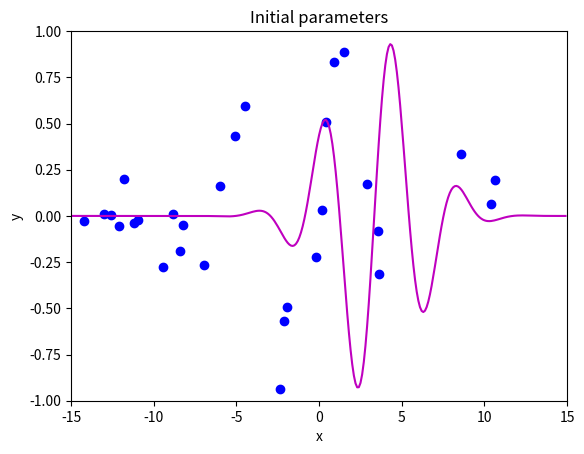
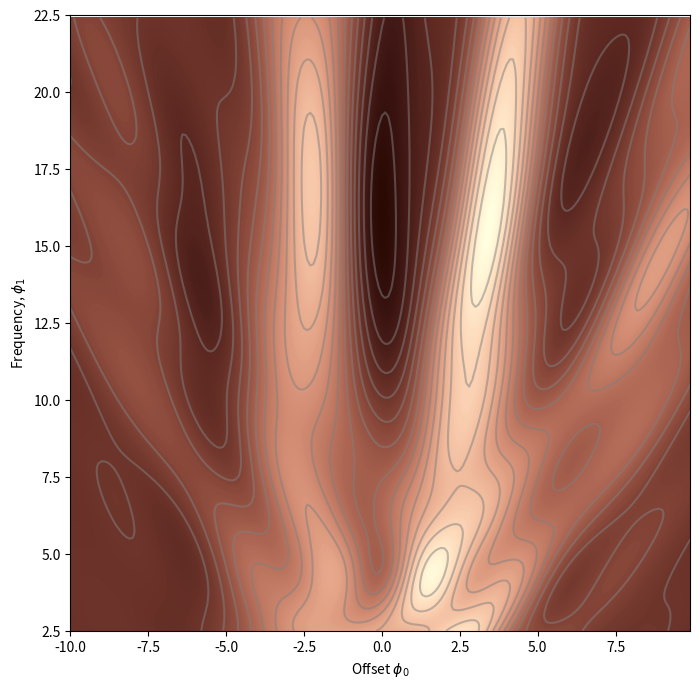
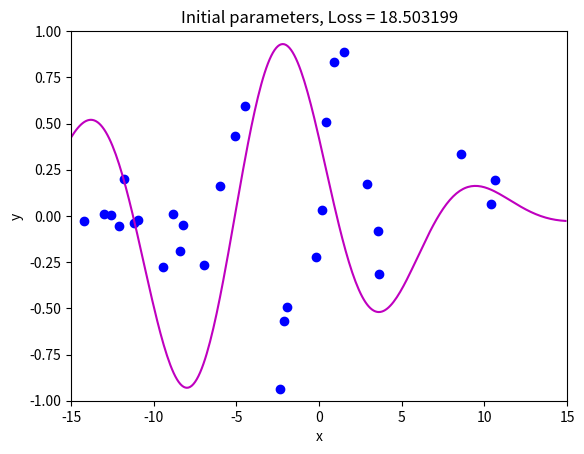
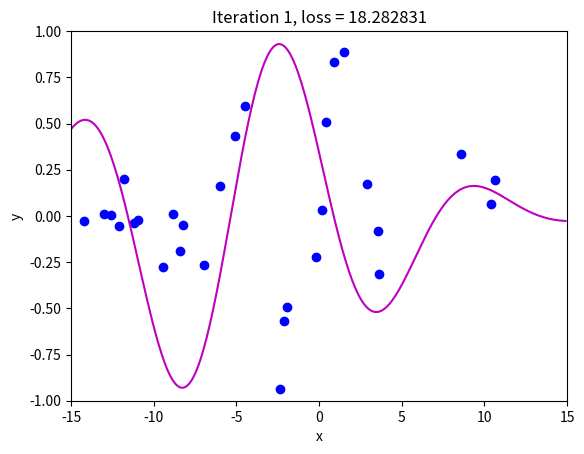
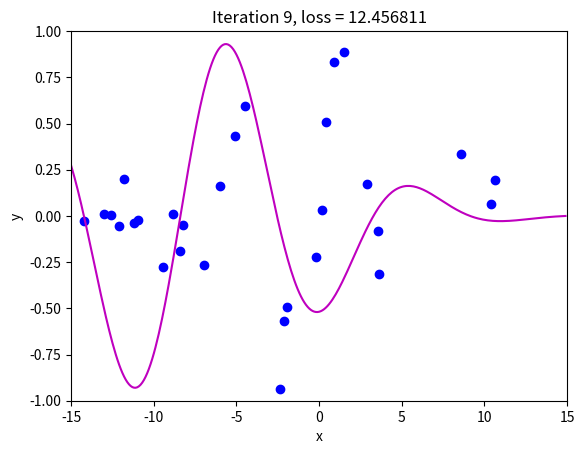
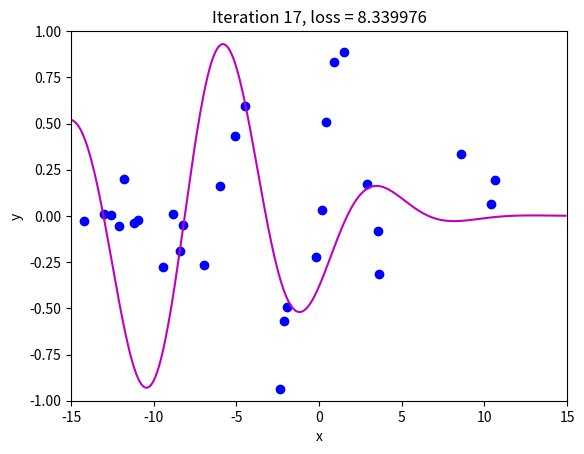
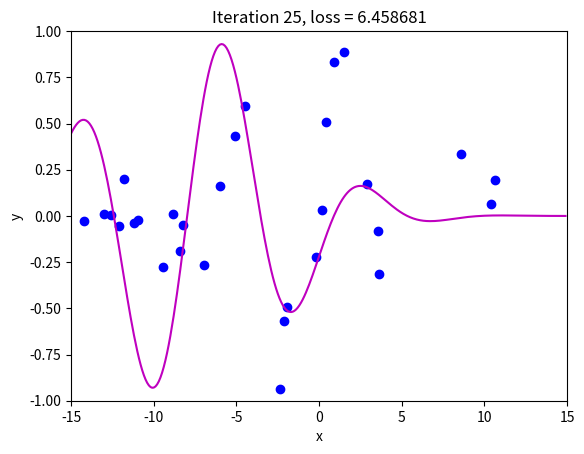
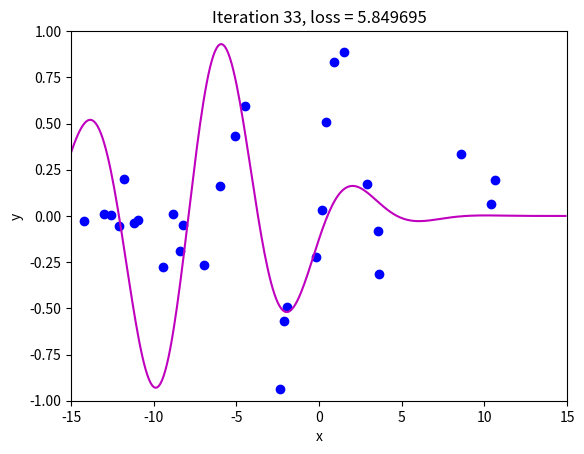
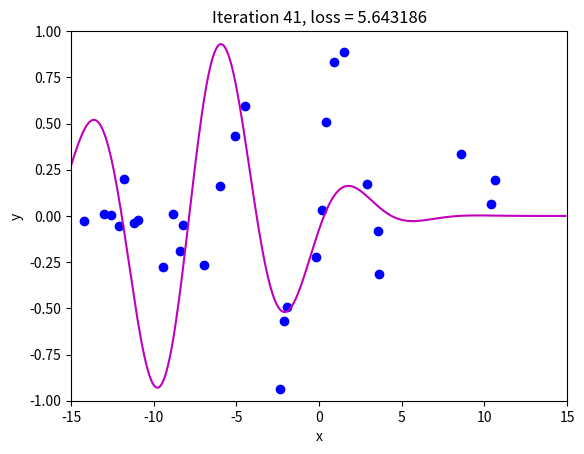
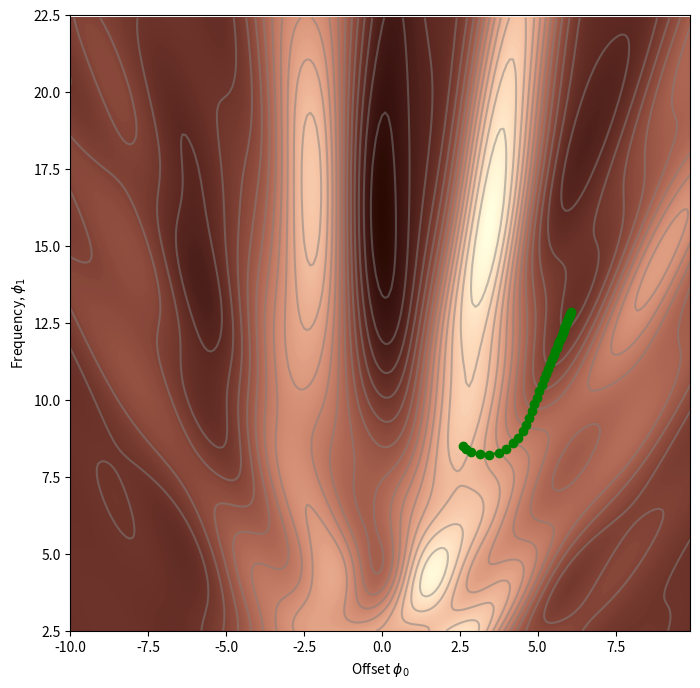
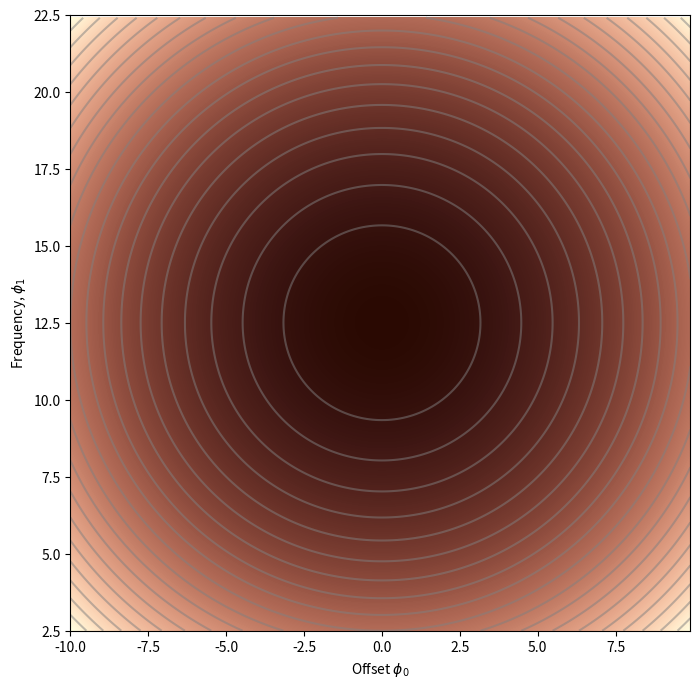
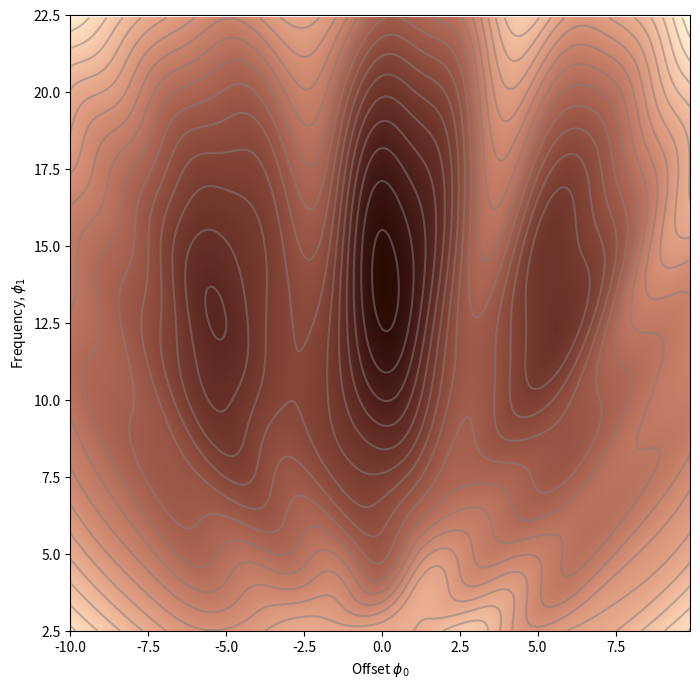
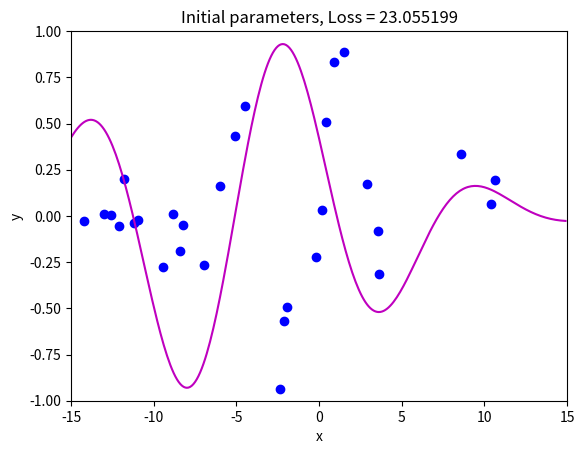
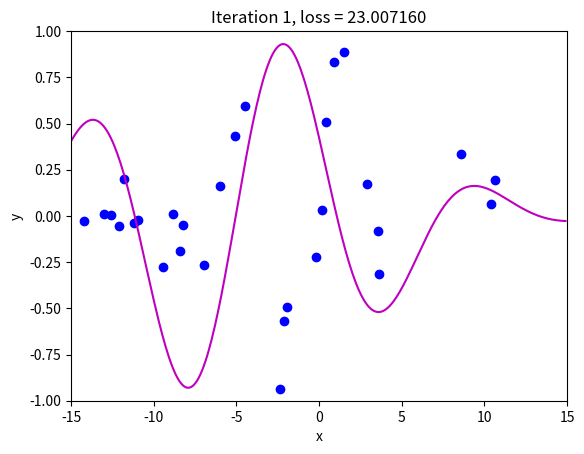
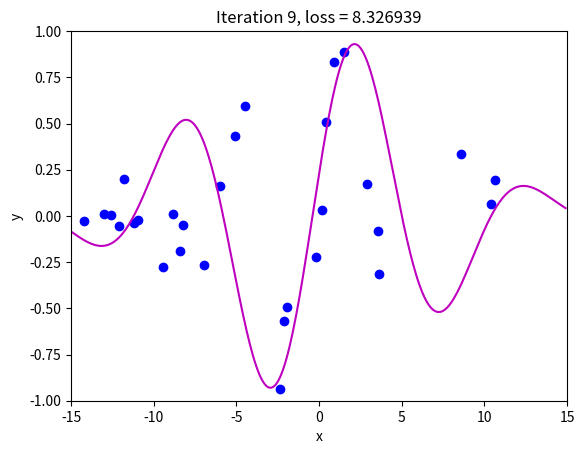
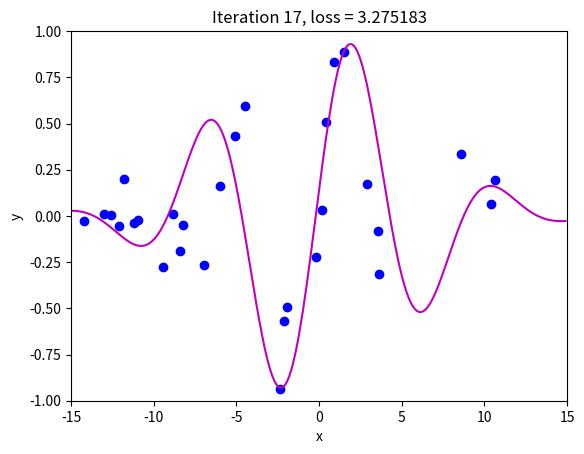

Write the Python code that produced these figures, in order.
# import libraries
import numpy as np
import matplotlib.pyplot as plt
from matplotlib import cm
from matplotlib.colors import ListedColormap

# Let's create our training data 30 pairs {x_i, y_i}
# We'll try to fit the Gabor model to these data
data = np.array([[-1.920e+00,-1.422e+01,1.490e+00,-1.940e+00,-2.389e+00,-5.090e+00,
                 -8.861e+00,3.578e+00,-6.010e+00,-6.995e+00,3.634e+00,8.743e-01,
                 -1.096e+01,4.073e-01,-9.467e+00,8.560e+00,1.062e+01,-1.729e-01,
                  1.040e+01,-1.261e+01,1.574e-01,-1.304e+01,-2.156e+00,-1.210e+01,
                 -1.119e+01,2.902e+00,-8.220e+00,-1.179e+01,-8.391e+00,-4.505e+00],
                  [-1.051e+00,-2.482e-02,8.896e-01,-4.943e-01,-9.371e-01,4.306e-01,
                  9.577e-03,-7.944e-02 ,1.624e-01,-2.682e-01,-3.129e-01,8.303e-01,
                  -2.365e-02,5.098e-01,-2.777e-01,3.367e-01,1.927e-01,-2.222e-01,
                  6.352e-02,6.888e-03,3.224e-02,1.091e-02,-5.706e-01,-5.258e-02,
                  -3.666e-02,1.709e-01,-4.805e-02,2.008e-01,-1.904e-01,5.952e-01]])

# Gabor model definition
def model(phi,x):
  sin_component = np.sin(phi[0] + 0.06 * phi[1] * x)
  gauss_component = np.exp(-(phi[0] + 0.06 * phi[1] * x) * (phi[0] + 0.06 * phi[1] * x) / 32)
  y_pred= sin_component * gauss_component
  return y_pred

# Draw model
def draw_model(data,model,phi,title=None):
  x_model = np.arange(-15,15,0.1)
  y_model = model(phi,x_model)

  fix, ax = plt.subplots()
  ax.plot(data[0,:],data[1,:],'bo')
  ax.plot(x_model,y_model,'m-')
  ax.set_xlim([-15,15]);ax.set_ylim([-1,1])
  ax.set_xlabel('x'); ax.set_ylabel('y')
  if title is not None:
    ax.set_title(title)
  plt.show()

# Initialize the parameters and draw the model
phi = np.zeros((2,1))
phi[0] =  -5     # Horizontal offset
phi[1] =  25     # Frequency
draw_model(data,model,phi, "Initial parameters")

def compute_loss(data_x, data_y, model, phi):
  pred_y = model(phi, data_x)
  loss = np.sum((pred_y-data_y)*(pred_y-data_y))
  return loss

# Define pretty colormap
my_colormap_vals_hex =('2a0902', '2b0a03', '2c0b04', '2d0c05', '2e0c06', '2f0d07', '300d08', '310e09', '320f0a', '330f0b', '34100b', '35110c', '36110d', '37120e', '38120f', '39130f', '3a1410', '3b1411', '3c1511', '3d1612', '3e1613', '3f1713', '401714', '411814', '421915', '431915', '451a16', '461b16', '471b17', '481c17', '491d18', '4a1d18', '4b1e19', '4c1f19', '4d1f1a', '4e201b', '50211b', '51211c', '52221c', '53231d', '54231d', '55241e', '56251e', '57261f', '58261f', '592720', '5b2821', '5c2821', '5d2922', '5e2a22', '5f2b23', '602b23', '612c24', '622d25', '632e25', '652e26', '662f26', '673027', '683027', '693128', '6a3229', '6b3329', '6c342a', '6d342a', '6f352b', '70362c', '71372c', '72372d', '73382e', '74392e', '753a2f', '763a2f', '773b30', '783c31', '7a3d31', '7b3e32', '7c3e33', '7d3f33', '7e4034', '7f4134', '804235', '814236', '824336', '834437', '854538', '864638', '874739', '88473a', '89483a', '8a493b', '8b4a3c', '8c4b3c', '8d4c3d', '8e4c3e', '8f4d3f', '904e3f', '924f40', '935041', '945141', '955242', '965343', '975343', '985444', '995545', '9a5646', '9b5746', '9c5847', '9d5948', '9e5a49', '9f5a49', 'a05b4a', 'a15c4b', 'a35d4b', 'a45e4c', 'a55f4d', 'a6604e', 'a7614e', 'a8624f', 'a96350', 'aa6451', 'ab6552', 'ac6552', 'ad6653', 'ae6754', 'af6855', 'b06955', 'b16a56', 'b26b57', 'b36c58', 'b46d59', 'b56e59', 'b66f5a', 'b7705b', 'b8715c', 'b9725d', 'ba735d', 'bb745e', 'bc755f', 'bd7660', 'be7761', 'bf7862', 'c07962', 'c17a63', 'c27b64', 'c27c65', 'c37d66', 'c47e67', 'c57f68', 'c68068', 'c78169', 'c8826a', 'c9836b', 'ca846c', 'cb856d', 'cc866e', 'cd876f', 'ce886f', 'ce8970', 'cf8a71', 'd08b72', 'd18c73', 'd28d74', 'd38e75', 'd48f76', 'd59077', 'd59178', 'd69279', 'd7937a', 'd8957b', 'd9967b', 'da977c', 'da987d', 'db997e', 'dc9a7f', 'dd9b80', 'de9c81', 'de9d82', 'df9e83', 'e09f84', 'e1a185', 'e2a286', 'e2a387', 'e3a488', 'e4a589', 'e5a68a', 'e5a78b', 'e6a88c', 'e7aa8d', 'e7ab8e', 'e8ac8f', 'e9ad90', 'eaae91', 'eaaf92', 'ebb093', 'ecb295', 'ecb396', 'edb497', 'eeb598', 'eeb699', 'efb79a', 'efb99b', 'f0ba9c', 'f1bb9d', 'f1bc9e', 'f2bd9f', 'f2bfa1', 'f3c0a2', 'f3c1a3', 'f4c2a4', 'f5c3a5', 'f5c5a6', 'f6c6a7', 'f6c7a8', 'f7c8aa', 'f7c9ab', 'f8cbac', 'f8ccad', 'f8cdae', 'f9ceb0', 'f9d0b1', 'fad1b2', 'fad2b3', 'fbd3b4', 'fbd5b6', 'fbd6b7', 'fcd7b8', 'fcd8b9', 'fcdaba', 'fddbbc', 'fddcbd', 'fddebe', 'fddfbf', 'fee0c1', 'fee1c2', 'fee3c3', 'fee4c5', 'ffe5c6', 'ffe7c7', 'ffe8c9', 'ffe9ca', 'ffebcb', 'ffeccd', 'ffedce', 'ffefcf', 'fff0d1', 'fff2d2', 'fff3d3', 'fff4d5', 'fff6d6', 'fff7d8', 'fff8d9', 'fffada', 'fffbdc', 'fffcdd', 'fffedf', 'ffffe0')
my_colormap_vals_dec = np.array([int(element,base=16) for element in my_colormap_vals_hex])
r = np.floor(my_colormap_vals_dec/(256*256))
g = np.floor((my_colormap_vals_dec - r *256 *256)/256)
b = np.floor(my_colormap_vals_dec - r * 256 *256 - g * 256)
my_colormap = ListedColormap(np.vstack((r,g,b)).transpose()/255.0)

def draw_loss_function(compute_loss, data,  model, my_colormap, phi_iters = None):

  # Make grid of offset/frequency values to plot
  offsets_mesh, freqs_mesh = np.meshgrid(np.arange(-10,10.0,0.1), np.arange(2.5,22.5,0.1))
  loss_mesh = np.zeros_like(freqs_mesh)
  # Compute loss for every set of parameters
  for idslope, slope in np.ndenumerate(freqs_mesh):
     loss_mesh[idslope] = compute_loss(data[0,:], data[1,:], model, np.array([[offsets_mesh[idslope]], [slope]]))

  fig,ax = plt.subplots()
  fig.set_size_inches(8,8)
  ax.contourf(offsets_mesh,freqs_mesh,loss_mesh,256,cmap=my_colormap)
  ax.contour(offsets_mesh,freqs_mesh,loss_mesh,20,colors=['#80808080'])
  if phi_iters is not None:
    ax.plot(phi_iters[0,:], phi_iters[1,:],'go-')
  ax.set_ylim([2.5,22.5])
  ax.set_xlabel('Offset $\phi_{0}$'); ax.set_ylabel('Frequency, $\phi_{1}$')
  plt.show()

draw_loss_function(compute_loss, data, model, my_colormap)

# These came from writing out the expression for the sum of squares loss and taking the
# derivative with respect to phi0 and phi1. It was a lot of hassle to get it right!
def gabor_deriv_phi0(data_x,data_y,phi0, phi1):
    x = 0.06 * phi1 * data_x + phi0
    y = data_y
    cos_component = np.cos(x)
    sin_component = np.sin(x)
    gauss_component = np.exp(-0.5 * x *x / 16)
    deriv = cos_component * gauss_component - sin_component * gauss_component * x / 16
    deriv = 2* deriv * (sin_component * gauss_component - y)
    return np.sum(deriv)

def gabor_deriv_phi1(data_x, data_y,phi0, phi1):
    x = 0.06 * phi1 * data_x + phi0
    y = data_y
    cos_component = np.cos(x)
    sin_component = np.sin(x)
    gauss_component = np.exp(-0.5 * x *x / 16)
    deriv = 0.06 * data_x * cos_component * gauss_component - 0.06 * data_x*sin_component * gauss_component * x / 16
    deriv = 2*deriv * (sin_component * gauss_component - y)
    return np.sum(deriv)

def compute_gradient(data_x, data_y, phi):
    dl_dphi0 = gabor_deriv_phi0(data_x, data_y, phi[0],phi[1])
    dl_dphi1 = gabor_deriv_phi1(data_x, data_y, phi[0],phi[1])
    # Return the gradient
    return np.array([[dl_dphi0],[dl_dphi1]])

def gradient_descent_step(phi, data,  model):
  # Step 1:  Compute the gradient
  gradient = compute_gradient(data[0,:],data[1,:], phi)
  # Step 2:  Update the parameters -- note we want to search in the negative (downhill direction)
  alpha = 0.1
  phi = phi - alpha * gradient
  return phi

# Initialize the parameters
n_steps = 41
phi_all = np.zeros((2,n_steps+1))
phi_all[0,0] = 2.6
phi_all[1,0] = 8.5

# Measure loss and draw initial model
loss =  compute_loss(data[0,:], data[1,:], model, phi_all[:,0:1])
draw_model(data,model,phi_all[:,0:1], "Initial parameters, Loss = %f"%(loss))

for c_step in range (n_steps):
  # Do gradient descent step
  phi_all[:,c_step+1:c_step+2] = gradient_descent_step(phi_all[:,c_step:c_step+1],data, model)
  # Measure loss and draw model every 8th step
  if c_step % 8 == 0:
    loss =  compute_loss(data[0,:], data[1,:], model, phi_all[:,c_step+1:c_step+2])
    draw_model(data,model,phi_all[:,c_step+1], "Iteration %d, loss = %f"%(c_step+1,loss))

draw_loss_function(compute_loss, data, model, my_colormap, phi_all)

# Computes the regularization term
def compute_reg_term(phi0,phi1):
  # compute the regularization term (term in large brackets in the above equation)
  reg_term = np.square(phi0) + np.square(phi1-12.5)

  return reg_term ;

# Define the loss function
# Note I called the weighting lambda_ to avoid confusing it with python lambda functions
def compute_loss2(data_x, data_y, model, phi, lambda_):
  pred_y = model(phi, data_x)
  loss = np.sum((pred_y-data_y)*(pred_y-data_y))
  # Add the new term to the loss
  loss = loss + lambda_ * compute_reg_term(phi[0],phi[1])

  return loss

# Code to draw the regularization function
def draw_reg_function():

  # Make grid of offset/frequency values to plot
  offsets_mesh, freqs_mesh = np.meshgrid(np.arange(-10,10.0,0.1), np.arange(2.5,22.5,0.1))
  loss_mesh = np.zeros_like(freqs_mesh)
  # Compute loss for every set of parameters
  for idslope, slope in np.ndenumerate(freqs_mesh):
     loss_mesh[idslope] = compute_reg_term(offsets_mesh[idslope], slope)

  fig,ax = plt.subplots()
  fig.set_size_inches(8,8)
  ax.contourf(offsets_mesh,freqs_mesh,loss_mesh,256,cmap=my_colormap)
  ax.contour(offsets_mesh,freqs_mesh,loss_mesh,20,colors=['#80808080'])
  ax.set_ylim([2.5,22.5])
  ax.set_xlabel('Offset $\phi_{0}$'); ax.set_ylabel('Frequency, $\phi_{1}$')
  plt.show()


draw_reg_function()

# Code to draw loss function with regularization
def draw_loss_function_reg(data,  model, lambda_, my_colormap, phi_iters = None):

  # Make grid of offset/frequency values to plot
  offsets_mesh, freqs_mesh = np.meshgrid(np.arange(-10,10.0,0.1), np.arange(2.5,22.5,0.1))
  loss_mesh = np.zeros_like(freqs_mesh)
  # Compute loss for every set of parameters
  for idslope, slope in np.ndenumerate(freqs_mesh):
     loss_mesh[idslope] = compute_loss2(data[0,:], data[1,:], model, np.array([[offsets_mesh[idslope]], [slope]]), lambda_)

  fig,ax = plt.subplots()
  fig.set_size_inches(8,8)
  ax.contourf(offsets_mesh,freqs_mesh,loss_mesh,256,cmap=my_colormap)
  ax.contour(offsets_mesh,freqs_mesh,loss_mesh,20,colors=['#80808080'])
  if phi_iters is not None:
    ax.plot(phi_iters[0,:], phi_iters[1,:],'go-')
  ax.set_ylim([2.5,22.5])
  ax.set_xlabel('Offset $\phi_{0}$'); ax.set_ylabel('Frequency, $\phi_{1}$')
  plt.show()


draw_loss_function_reg(data, model, 0.2, my_colormap)

def dregdphi0(phi, lambda_):
  # compute the derivative with respect to phi0
  deriv = 2 * phi[0] * lambda_

  return deriv

def dregdphi1(phi, lambda_):
  # compute TODthe derivative with respect to phi1
  deriv = 2 * lambda_ * (phi[1]-12.5)


  return deriv


def compute_gradient2(data_x, data_y, phi, lambda_):
    dl_dphi0 = gabor_deriv_phi0(data_x, data_y, phi[0],phi[1])+dregdphi0(np.squeeze(phi), lambda_)
    dl_dphi1 = gabor_deriv_phi1(data_x, data_y, phi[0],phi[1])+dregdphi1(np.squeeze(phi), lambda_)
    # Return the gradient
    return np.array([[dl_dphi0],[dl_dphi1]])

def gradient_descent_step2(phi, lambda_, data,  model):
  # Step 1:  Compute the gradient
  gradient = compute_gradient2(data[0,:],data[1,:], phi, lambda_)
  # Step 2:  Update the parameters -- note we want to search in the negative (downhill direction)
  alpha = 0.1
  phi = phi - alpha * gradient
  return phi

# Finally, let's run gradient descent and draw the result
# Initialize the parameters
n_steps = 41
phi_all = np.zeros((2,n_steps+1))
phi_all[0,0] = 2.6
phi_all[1,0] = 8.5
lambda_ = 0.2

# Measure loss and draw initial model
loss =  compute_loss2(data[0,:], data[1,:], model, phi_all[:,0:1], lambda_)
draw_model(data,model,phi_all[:,0:1], "Initial parameters, Loss = %f"%(loss))

for c_step in range (n_steps):
  # Do gradient descent step
  phi_all[:,c_step+1:c_step+2] = gradient_descent_step2(phi_all[:,c_step:c_step+1],lambda_, data, model)
  # Measure loss and draw model every 8th step
  if c_step % 8 == 0:
    loss =  compute_loss2(data[0,:], data[1,:], model, phi_all[:,c_step+1:c_step+2], lambda_)
    draw_model(data,model,phi_all[:,c_step+1], "Iteration %d, loss = %f"%(c_step+1,loss))

draw_loss_function_reg(data, model, lambda_, my_colormap, phi_all)